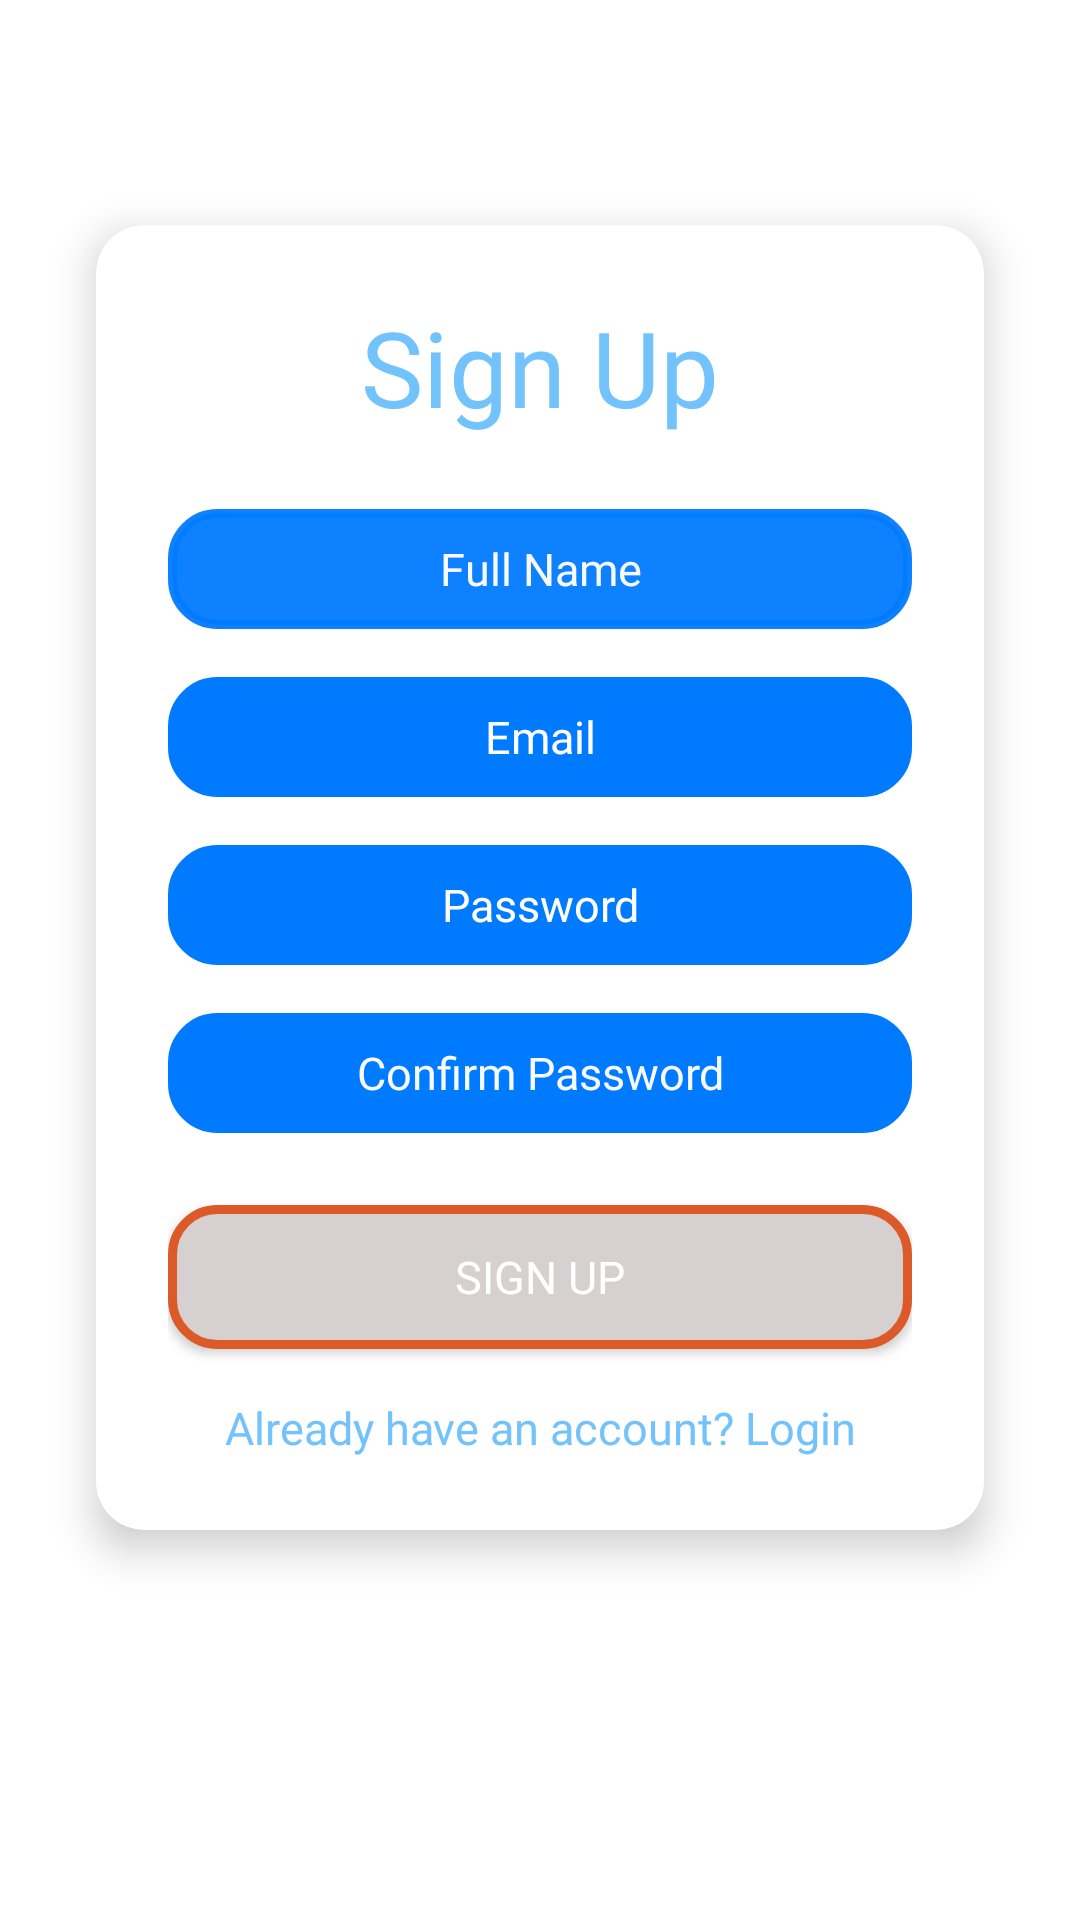

Layout XML and referenced resources for this Android screen:
<!-- AndroidManifest.xml: application theme Theme.RTSoftSolutions -->
<!-- res/layout/fragment_signup.xml -->
<?xml version="1.0" encoding="utf-8"?>
<androidx.constraintlayout.widget.ConstraintLayout xmlns:android="http://schemas.android.com/apk/res/android"
    xmlns:app="http://schemas.android.com/apk/res-auto"
    android:layout_width="match_parent"
    android:layout_height="match_parent"
    xmlns:tools="http://schemas.android.com/tools"
    android:background="@color/white"
    tools:context=".Signup_Fragment">

        
        <androidx.cardview.widget.CardView
            android:id="@+id/signupCard"
            android:layout_width="0dp"
            android:layout_height="wrap_content"
            android:layout_marginHorizontal="32dp"
            android:layout_marginTop="75dp"
            app:cardCornerRadius="16dp"
            app:cardElevation="8dp"

            app:layout_constraintTop_toTopOf="parent"
            app:layout_constraintStart_toStartOf="parent"
            app:layout_constraintEnd_toEndOf="parent">

            <androidx.constraintlayout.widget.ConstraintLayout
                android:layout_width="match_parent"
                android:layout_height="wrap_content"
                android:translationZ="20dp"
                android:padding="24dp">

                
                <TextView
                    android:id="@+id/signupTitle"
                    style="@style/heading"
                    android:layout_width="0dp"
                    android:layout_height="wrap_content"
                    android:gravity="center"
                    android:text="Sign Up"
                    android:textColor="@color/ColorSecondary"
                    app:layout_constraintEnd_toEndOf="parent"
                    app:layout_constraintStart_toStartOf="parent"
                    app:layout_constraintTop_toTopOf="parent" />

                
                <EditText
                    android:id="@+id/name"
                    style="@style/normal"
                    android:layout_width="0dp"

                    android:layout_height="wrap_content"
                    android:layout_marginTop="24dp"
                    android:background="@drawable/rectangle_with_red_background"
                    android:backgroundTint="#F2007BFF"
                    android:hint="Full Name"
                    android:minHeight="40dp"
                    android:textColor="@android:color/white"
                    android:textColorHint="@color/ColorBG"
                    app:layout_constraintEnd_toEndOf="parent"
                    app:layout_constraintStart_toStartOf="parent"
                    app:layout_constraintTop_toBottomOf="@id/signupTitle" />

                
                <EditText
                    android:id="@+id/email"
                    style="@style/normal"
                    android:layout_width="0dp"
                    android:layout_height="wrap_content"
                    android:layout_marginTop="16dp"
                    android:background="@drawable/rectangle_with_red_background"
                    android:backgroundTint="@color/ColorPrimary"
                    android:hint="Email"
                    android:inputType="textEmailAddress"
                    android:minHeight="40dp"
                    android:textColor="@android:color/white"
                    android:textColorHint="#FFFFFF"
                    app:layout_constraintEnd_toEndOf="parent"
                    app:layout_constraintStart_toStartOf="parent"
                    app:layout_constraintTop_toBottomOf="@id/name" />

                
                <EditText
                    android:id="@+id/password"
                    style="@style/normal"
                    android:layout_width="0dp"
                    android:layout_height="wrap_content"
                    android:layout_marginTop="16dp"
                    android:background="@drawable/rectangle_with_red_background"
                    android:backgroundTint="@color/ColorPrimary"
                    android:hint="Password"
                    android:inputType="textPassword"
                    android:minHeight="40dp"
                    android:textColor="@android:color/white"
                    android:textColorHint="#FFFFFF"
                    app:layout_constraintEnd_toEndOf="parent"
                    app:layout_constraintStart_toStartOf="parent"
                    app:layout_constraintTop_toBottomOf="@id/email" />

                
                <EditText
                    android:id="@+id/confirmPassword"
                    style="@style/normal"
                    android:layout_width="0dp"
                    android:layout_height="wrap_content"
                    android:layout_marginTop="16dp"
                    android:background="@drawable/rectangle_with_red_background"
                    android:backgroundTint="@color/ColorPrimary"
                    android:hint="Confirm Password"
                    android:inputType="textPassword"
                    android:minHeight="40dp"
                    android:textColor="@android:color/white"
                    android:textColorHint="@color/ColorBG"
                    app:layout_constraintEnd_toEndOf="parent"
                    app:layout_constraintStart_toStartOf="parent"
                    app:layout_constraintTop_toBottomOf="@id/password" />

                
                <Button
                    android:id="@+id/signupButton"
                    style="@style/normal"
                    android:layout_width="0dp"
                    android:layout_height="wrap_content"

                    android:layout_marginTop="24dp"
                    android:background="@drawable/rectangle_with_red_background"
                    android:text="Sign Up"
                    android:textColor="@android:color/white"
                    app:layout_constraintEnd_toEndOf="parent"
                    app:layout_constraintStart_toStartOf="parent"
                    app:layout_constraintTop_toBottomOf="@id/confirmPassword" />

                
                <TextView
                    android:id="@+id/loginRedirect"
                    style="@style/normal"
                    android:layout_width="wrap_content"
                    android:layout_height="wrap_content"
                    android:layout_marginTop="16dp"
                    android:text="Already have an account? Login"
                    android:textColor="@color/ColorSecondary"
                    app:layout_constraintEnd_toEndOf="parent"
                    app:layout_constraintStart_toStartOf="parent"
                    app:layout_constraintTop_toBottomOf="@id/signupButton" />

            </androidx.constraintlayout.widget.ConstraintLayout>
        </androidx.cardview.widget.CardView>

    </androidx.constraintlayout.widget.ConstraintLayout>
<!-- resources referenced by this layout -->
<resources>
  <color name="ColorBG">#F8F9FA</color>
  <color name="ColorPrimary">#007BFF</color>
  <color name="ColorSecondary">#72C3FC</color>
  <color name="white">#FFFFFFFF</color>
  <!-- drawable rectangle_with_red_background (drawable) -->
  <?xml version="1.0" encoding="utf-8"?>
  <shape xmlns:android="http://schemas.android.com/apk/res/android">
     <corners android:radius="15dp" />
      <stroke android:width="3dp" android:color="#DC5A27"/>
      <solid android:color="#D6D0D0"/>
  </shape>
  <style name="heading">
          <item name="android:textSize">35sp</item>
          <item name="android:textAlignment">center</item>
          <item name="android:textColor">@color/black</item>
          <item name="android:fontWeight">5</item>
          <item name="android:fontFamily">@font/lexend</item>
      </style>
  <style name="normal">
          <item name="fontFamily">@font/lexend</item>
          <item name="android:textSize">15sp</item>
          <item name="android:textAlignment">center</item>
          <item name="android:textColor">@color/black</item>
          <item name="android:fontWeight">3</item>
      </style>
  <style name="Theme.RTSoftSolutions" parent="Base.Theme.RTSoftSolutions" />
  <color name="black">#FF000000</color>
  <style name="Base.Theme.RTSoftSolutions" parent="Theme.Material3.DayNight.NoActionBar">
          
          
      </style>
</resources>
